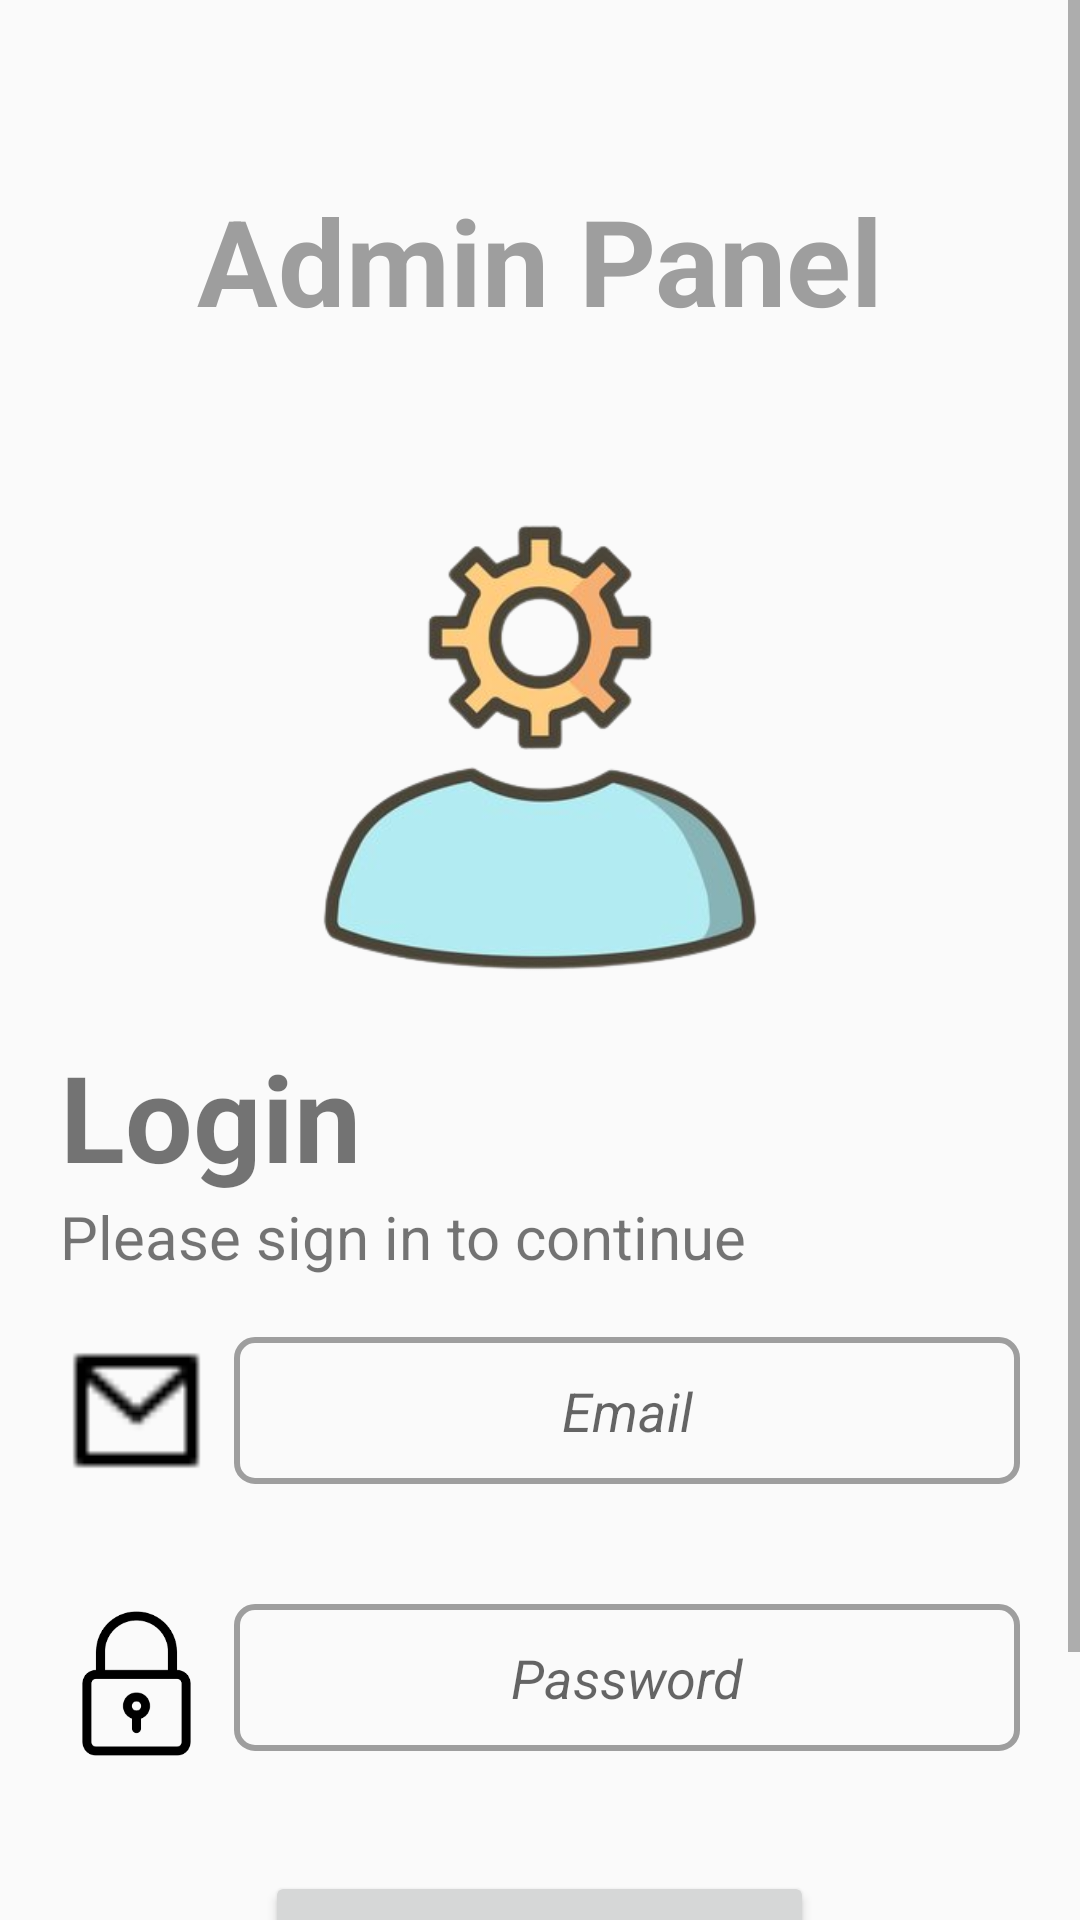

This screen was rendered from an Android layout file. Write that file and the resources it references.
<!-- AndroidManifest.xml: application theme Theme.Examinations -->
<!-- res/layout/activity_admin.xml -->
<?xml version="1.0" encoding="utf-8"?>
<LinearLayout xmlns:android="http://schemas.android.com/apk/res/android"
    xmlns:app="http://schemas.android.com/apk/res-auto"
    xmlns:tools="http://schemas.android.com/tools"
    android:layout_width="match_parent"
    android:layout_height="match_parent"
    tools:context=".admin"
    android:orientation="vertical">

    <ScrollView
        android:layout_width="match_parent"
        android:layout_height="match_parent"
        android:fillViewport="true">

    <LinearLayout
        android:layout_width="match_parent"
        android:layout_height="match_parent"
        android:orientation="vertical">

    <TextView
        android:text="Admin Panel"
        android:layout_width="match_parent"
        android:layout_height="wrap_content"
        android:textAlignment="center"
        android:textStyle="bold"
        android:ems="10"
        android:layout_marginTop="60dp"
        android:layout_marginBottom="40dp"
        android:textColor="@color/grey"
        android:textSize="40sp"></TextView>

    <ImageView
        android:id="@+id/admin_account"
        android:layout_width="252dp"
        android:layout_height="192dp"
        android:layout_gravity="center"
        android:layout_marginTop="0dp"
        android:src="@drawable/adminp"></ImageView>


    <TextView
        android:layout_width="wrap_content"
        android:layout_height="wrap_content"
        android:text="Login"
        android:textSize="40sp"
        android:textStyle="bold"
        android:layout_marginStart="20dp"
        ></TextView>
    <TextView
        android:layout_width="wrap_content"
        android:layout_height="wrap_content"
        android:text="Please sign in to continue"
        android:textSize="20sp"
        android:layout_marginStart="20dp"
        ></TextView>
    <LinearLayout
        android:layout_width="match_parent"
        android:layout_height="wrap_content"
        android:layout_marginTop="20dp"
        android:orientation="horizontal">

        <ImageView
            android:layout_width="51dp"
            android:layout_height="49dp"
            android:src="@drawable/mail"
            android:layout_marginStart="20dp"


            ></ImageView>

        <EditText
            android:layout_width="match_parent"
            android:layout_height="49dp"
            android:id="@+id/email"
            android:background="@drawable/box"
            android:layout_marginStart="7dp"
            android:layout_marginEnd="20dp"
            android:hint="Email"
            android:textAlignment="center"
            android:inputType="textEmailSubject"
            android:textStyle="italic"

            ></EditText>
</LinearLayout>
    <LinearLayout
        android:layout_width="match_parent"
        android:layout_height="wrap_content"
        android:layout_marginTop="20dp"
        android:orientation="horizontal">

        <ImageView
            android:layout_width="51dp"
            android:layout_height="53dp"
            android:layout_marginStart="20dp"
            android:layout_marginTop="20dp"
            android:src="@drawable/lock"></ImageView>

        <EditText
            android:layout_width="match_parent"
            android:layout_height="49dp"
            android:id="@+id/pass"
            android:background="@drawable/box"
            android:layout_marginStart="7dp"
            android:layout_marginEnd="20dp"
            android:layout_marginTop="20dp"
            android:layout_marginBottom="20dp"
            android:hint="Password"
            android:textAlignment="center"
            android:inputType="textPassword"
            android:textStyle="italic"

            ></EditText>
</LinearLayout>

    <Button
        android:id="@+id/btn_login"
        android:layout_width="183dp"
        android:layout_height="wrap_content"
        android:layout_gravity="center"
        android:layout_marginStart="20dp"
        android:layout_marginTop="20dp"
        android:layout_marginEnd="20dp"
        android:text="Login"
        android:textColor="@color/black"
        android:textSize="20sp"
        android:textStyle="bold">
    </Button>

    <Button
        android:layout_width="wrap_content"
        android:layout_height="wrap_content"
        android:text="Forgot Password?"
        android:textSize="17sp"
        android:layout_gravity="center"
        android:layout_marginTop="4dp"
        android:layout_marginBottom="20dp"
        android:textStyle="italic"
        android:textColor="@color/black"
        android:id="@+id/admin_forgot"
        android:background="@color/material_on_surface_stroke"
        ></Button>
</LinearLayout>
    </ScrollView>
</LinearLayout>
<!-- resources referenced by this layout -->
<resources>
  <color name="black">#FF000000</color>
  <color name="grey">#9E9E9E</color>
  <!-- drawable adminp: png bitmap (drawable, 65476 bytes) -->
  <!-- drawable box (drawable) -->
  <shape xmlns:android="http://schemas.android.com/apk/res/android"
      android:shape="rectangle">
  
      
  
  
      
      <stroke
          android:width="2dp"
          android:color="@color/grey" />
  
      
      <corners android:radius="6dp" />
  </shape>
  <!-- drawable lock: png bitmap (drawable, 5280 bytes) -->
  <!-- drawable mail: png bitmap (drawable, 383 bytes) -->
  <style name="Theme.Examinations" parent="Base.Theme.Examinations" />
  <style name="Base.Theme.Examinations" parent="Theme.AppCompat.Light.NoActionBar">
          
          
      </style>
</resources>
